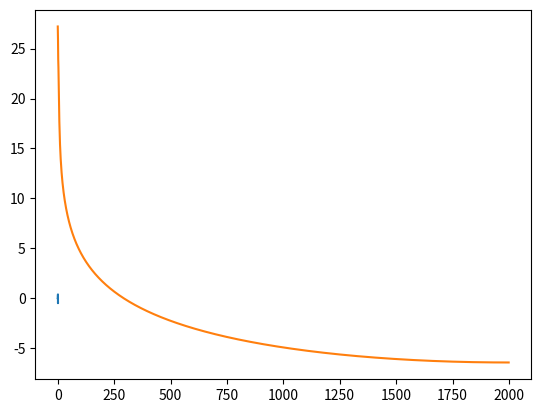

Source code (Python):
import numpy as np
import time 
import math
import matplotlib.pyplot as plt

#Zadanie 3 funkcja 6
Tc= 1 #czas trwania sygnału 
fs = 4000 #czestotliwosc próbkowania
N = Tc * fs #liczba próbek 
fi = 1


real = []
imag = []
retkom = []

def DFT(x):
    #return (  x * math.exp**(-i * ( (2*math.pi * k * n)/N  ) ) )
	n = len(x)           

	for k in range(n):
			sumreal = 0
			sumimag = 0
			for t in range(n): 
				sumreal +=  x[t]*math.cos( (2*math.pi * k * t)/n  )
				sumimag +=  x[t]*math.sin( (-2*math.pi * k * t)/n  )
			real.append(sumreal)
			imag.append(sumimag)
			retkom.append((sumreal , sumimag))
	print('dft')
	#print("Real numbers:\n",real)
	#print("Imaginery numbers:\n",imag)
	return[real , imag]


######################################### 4


def f_x(x):
    return math.sin(2*math.pi * fs * Tc * math.cos(3*math.pi * Tc) + Tc * fi)

def f_y(x):
    return (-Tc/2) * math.sin(20*Tc**3 - 18*Tc**2)

def f_z(x):
    return math.cos(5* math.pi * Tc) * math.sin(12 * math.pi * Tc**2)

def f_v(x):
    return (Tc - 3 / 3) * math.sin((12 - Tc)* math.pi * Tc**2)


prop=[]
fun_y=[]


for i in range(0, N):
    Tc = i/fs

    if Tc >=0 and Tc<1.8:
        fun_y.append(f_y(Tc))
        prop.append(Tc)

    if Tc >=1.8 and Tc<3:
        fun_y.append(f_z(Tc))
        prop.append(Tc)

    if Tc >=3 and Tc<4.5:
        fun_y.append(f_v(Tc))
        prop.append(Tc)



plt.plot(prop, fun_y)
plt.show()
##################################################### 4


dft_fy = DFT(fun_y)

resultF_y = []



for i in range(len(fun_y)):

    resultF_y.append(math.sqrt(dft_fy[0][i]**2 + dft_fy[1][i]**2))


    



#plt.plot(range(len(result_b1)), result_b1)
#plt.show()
#plt.plot(range(len(result_b2)), result_b2)
#plt.show()
#plt.plot(range(len(result_b3)), result_b3)
#plt.show()


result_dok_Fy = []

for i in range(round(len(fun_y)/2)):
    result_dok_Fy.append(10*math.log10(resultF_y[i]))



freq_Fy=[]


for i in range(round(N/2)):
    freq_Fy.append(i*(fs/N))




plt.plot(freq_Fy, result_dok_Fy)
plt.show()



